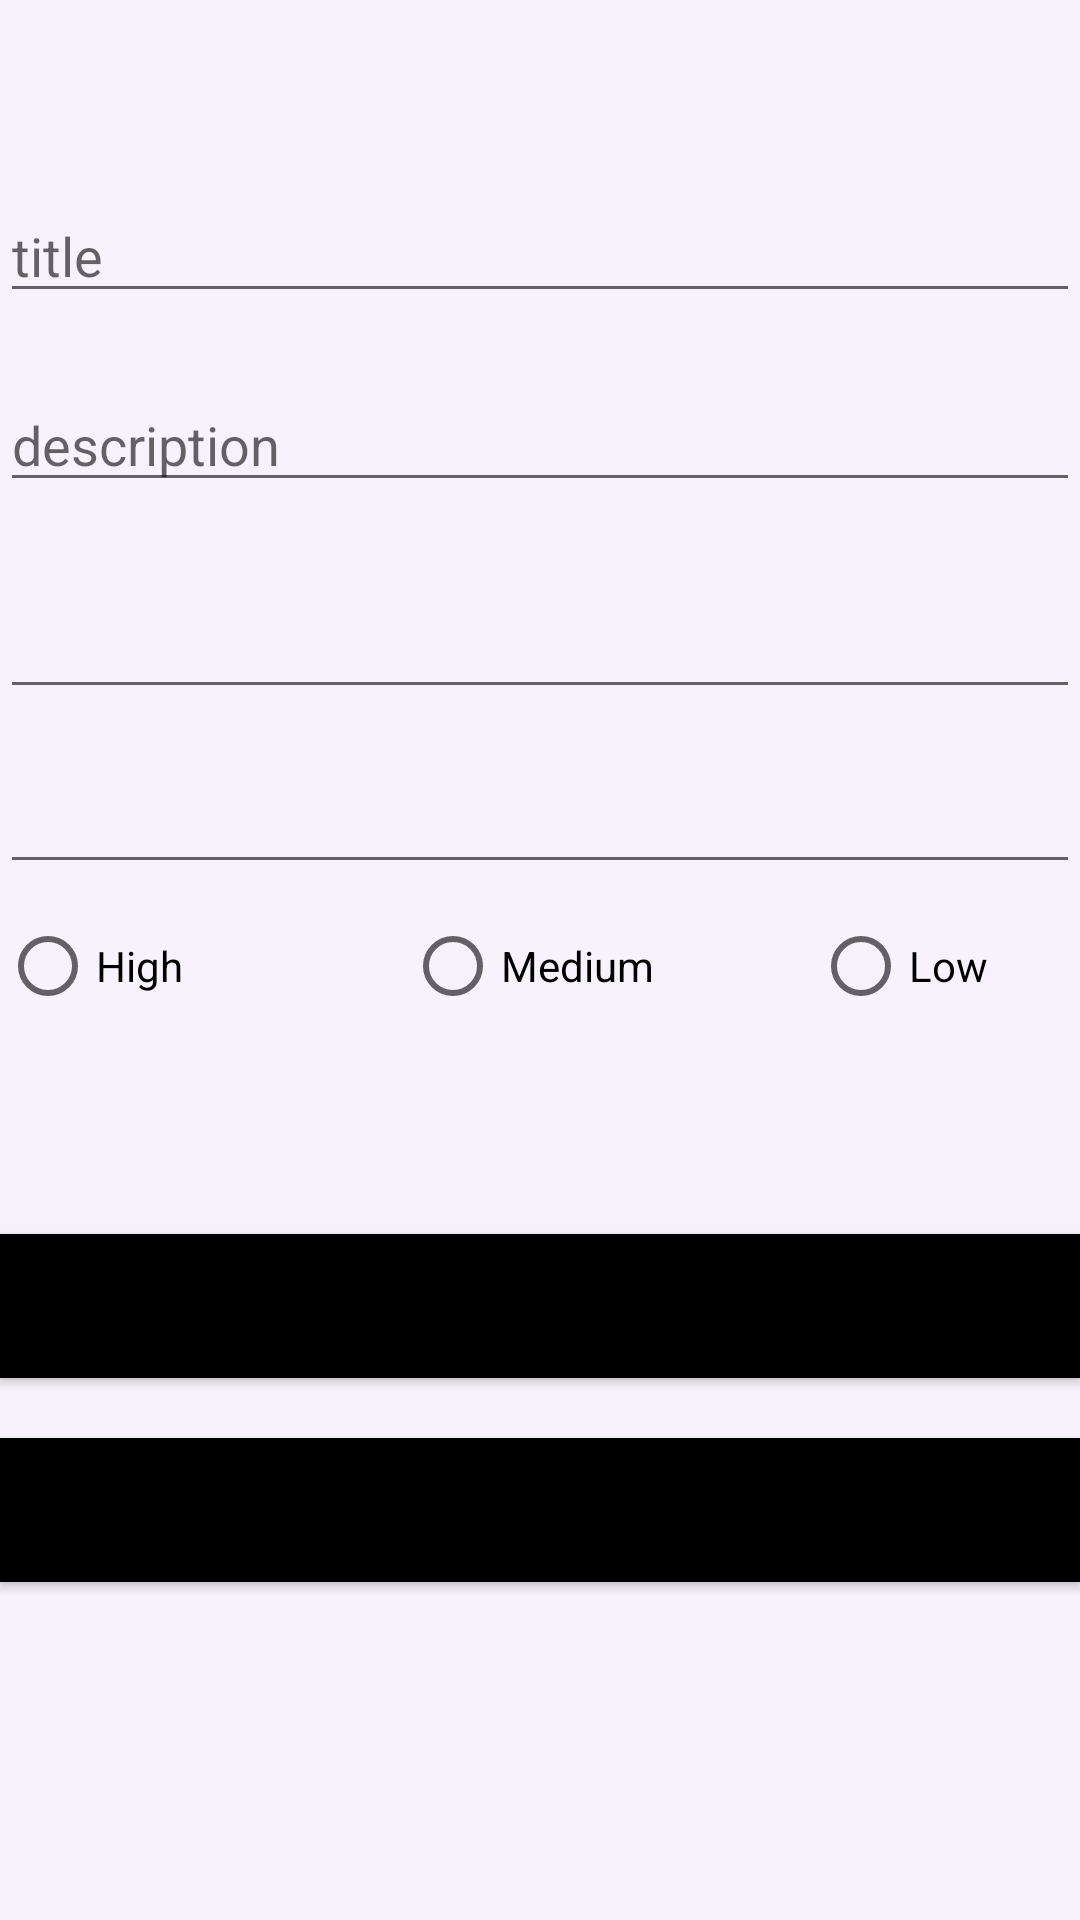

Here is an Android app screen rendered from its layout file. Give the layout XML and the strings, colors and styles it references.
<!-- AndroidManifest.xml: application theme Theme.TodoApp -->
<!-- res/layout/fragment_add_activity_.xml -->
<?xml version="1.0" encoding="utf-8"?>
<androidx.constraintlayout.widget.ConstraintLayout xmlns:android="http://schemas.android.com/apk/res/android"
    xmlns:app="http://schemas.android.com/apk/res-auto"
    xmlns:tools="http://schemas.android.com/tools"
    android:id="@+id/add_fragment_container"
    android:layout_width="match_parent"
    android:layout_height="match_parent"
    android:orientation="vertical"
    tools:context=".add_activity_Fragment"
    android:background="@color/purple_00">


    <EditText
        android:id="@+id/title_add"
        android:layout_width="match_parent"
        android:layout_height="wrap_content"
        android:ems="10"
        android:hint="title"
        android:inputType="textPersonName"
        app:layout_constraintBottom_toBottomOf="parent"
        app:layout_constraintEnd_toEndOf="parent"
        app:layout_constraintHorizontal_bias="0.0"
        app:layout_constraintStart_toStartOf="parent"
        app:layout_constraintTop_toTopOf="parent"
        app:layout_constraintVertical_bias="0.105" />

    <EditText
        android:id="@+id/desc_add"
        android:layout_width="match_parent"
        android:layout_height="wrap_content"
        android:ems="10"
        android:inputType="textPersonName"
        android:hint="description"
        app:layout_constraintBottom_toBottomOf="parent"
        app:layout_constraintEnd_toEndOf="parent"
        app:layout_constraintHorizontal_bias="0.0"
        app:layout_constraintStart_toStartOf="parent"
        app:layout_constraintTop_toBottomOf="@+id/title_add"
        app:layout_constraintVertical_bias="0.044" />

    <EditText
        android:id="@+id/editTextDate"
        android:layout_width="match_parent"
        android:layout_height="wrap_content"
        android:ems="10"
        android:inputType="date"
        app:layout_constraintBottom_toBottomOf="parent"
        app:layout_constraintEnd_toEndOf="parent"
        app:layout_constraintHorizontal_bias="0.0"
        app:layout_constraintStart_toStartOf="parent"
        app:layout_constraintTop_toBottomOf="@+id/desc_add"
        app:layout_constraintVertical_bias="0.064" />

    <EditText
        android:id="@+id/notTextDate"
        android:layout_width="match_parent"
        android:layout_height="wrap_content"
        android:ems="10"
        android:inputType="date"
        app:layout_constraintBottom_toBottomOf="parent"
        app:layout_constraintEnd_toEndOf="parent"
        app:layout_constraintHorizontal_bias="0.0"
        app:layout_constraintStart_toStartOf="parent"
        app:layout_constraintTop_toBottomOf="@+id/editTextDate"
        app:layout_constraintVertical_bias="0.047" />

    <RadioGroup
        android:id="@+id/radio_group"
        android:layout_width="match_parent"
        android:layout_height="50dp"
        android:orientation="horizontal"
        app:layout_constraintBottom_toBottomOf="parent"
        app:layout_constraintEnd_toEndOf="parent"
        app:layout_constraintHorizontal_bias="0.0"
        app:layout_constraintStart_toStartOf="parent"
        app:layout_constraintTop_toBottomOf="@+id/editTextDate"
        app:layout_constraintVertical_bias="0.174">

        <RadioButton
            android:id="@+id/priorityHigh"
            android:layout_width="135dp"
            android:layout_height="wrap_content"
            android:text="@string/high" />

        <RadioButton
            android:id="@+id/priorityMed"
            android:layout_width="136dp"
            android:layout_height="wrap_content"
            android:text="@string/medium" />

        <RadioButton
            android:id="@+id/priorityLow"
            android:layout_width="136dp"
            android:layout_height="wrap_content"
            android:text="@string/low" />
    </RadioGroup>

    <Button
        android:id="@+id/add_btn"
        android:layout_width="match_parent"
        android:layout_height="wrap_content"
        android:background="@color/black"
        android:text="@string/add"
        app:layout_constraintBottom_toBottomOf="parent"
        app:layout_constraintEnd_toEndOf="parent"
        app:layout_constraintHorizontal_bias="0.0"
        app:layout_constraintStart_toStartOf="parent"
        app:layout_constraintTop_toBottomOf="@+id/radio_group"
        app:layout_constraintVertical_bias="0.259" />

    <Button
        android:id="@+id/cancel_btn_add"
        android:layout_width="match_parent"
        android:layout_height="wrap_content"
        android:layout_marginBottom="4dp"
        android:background="@color/black"
        android:text="@string/cancel"
        app:layout_constraintBottom_toBottomOf="parent"
        app:layout_constraintEnd_toEndOf="parent"
        app:layout_constraintHorizontal_bias="0.0"
        app:layout_constraintStart_toStartOf="parent"
        app:layout_constraintTop_toBottomOf="@+id/add_btn"
        app:layout_constraintVertical_bias="0.155" />

</androidx.constraintlayout.widget.ConstraintLayout>
<!-- resources referenced by this layout -->
<resources>
  <color name="black">#FF000000</color>
  <color name="purple_00">#F7F2FB</color>
  <string name="add">Add</string>
  <string name="cancel">Cancel</string>
  <string name="high">High</string>
  <string name="low">Low</string>
  <string name="medium">Medium</string>
  <style name="Theme.TodoApp" parent="Theme.MaterialComponents.DayNight.DarkActionBar">
          
          <item name="colorPrimary">@color/purple_200</item>
          <item name="colorPrimaryVariant">#A66EF6</item>
          <item name="colorOnPrimary">@color/white</item>
          
          <item name="colorSecondary">@color/teal_200</item>
          <item name="colorSecondaryVariant">@color/teal_700</item>
          <item name="colorOnSecondary">@color/black</item>
          
          <item name="android:statusBarColor" tools:targetApi="l">?attr/colorPrimaryVariant</item>
          
      </style>
  <color name="purple_200">#FFBB86FC</color>
  <color name="white">#FFFFFFFF</color>
  <color name="teal_200">#FF03DAC5</color>
  <color name="teal_700">#FF018786</color>
</resources>
